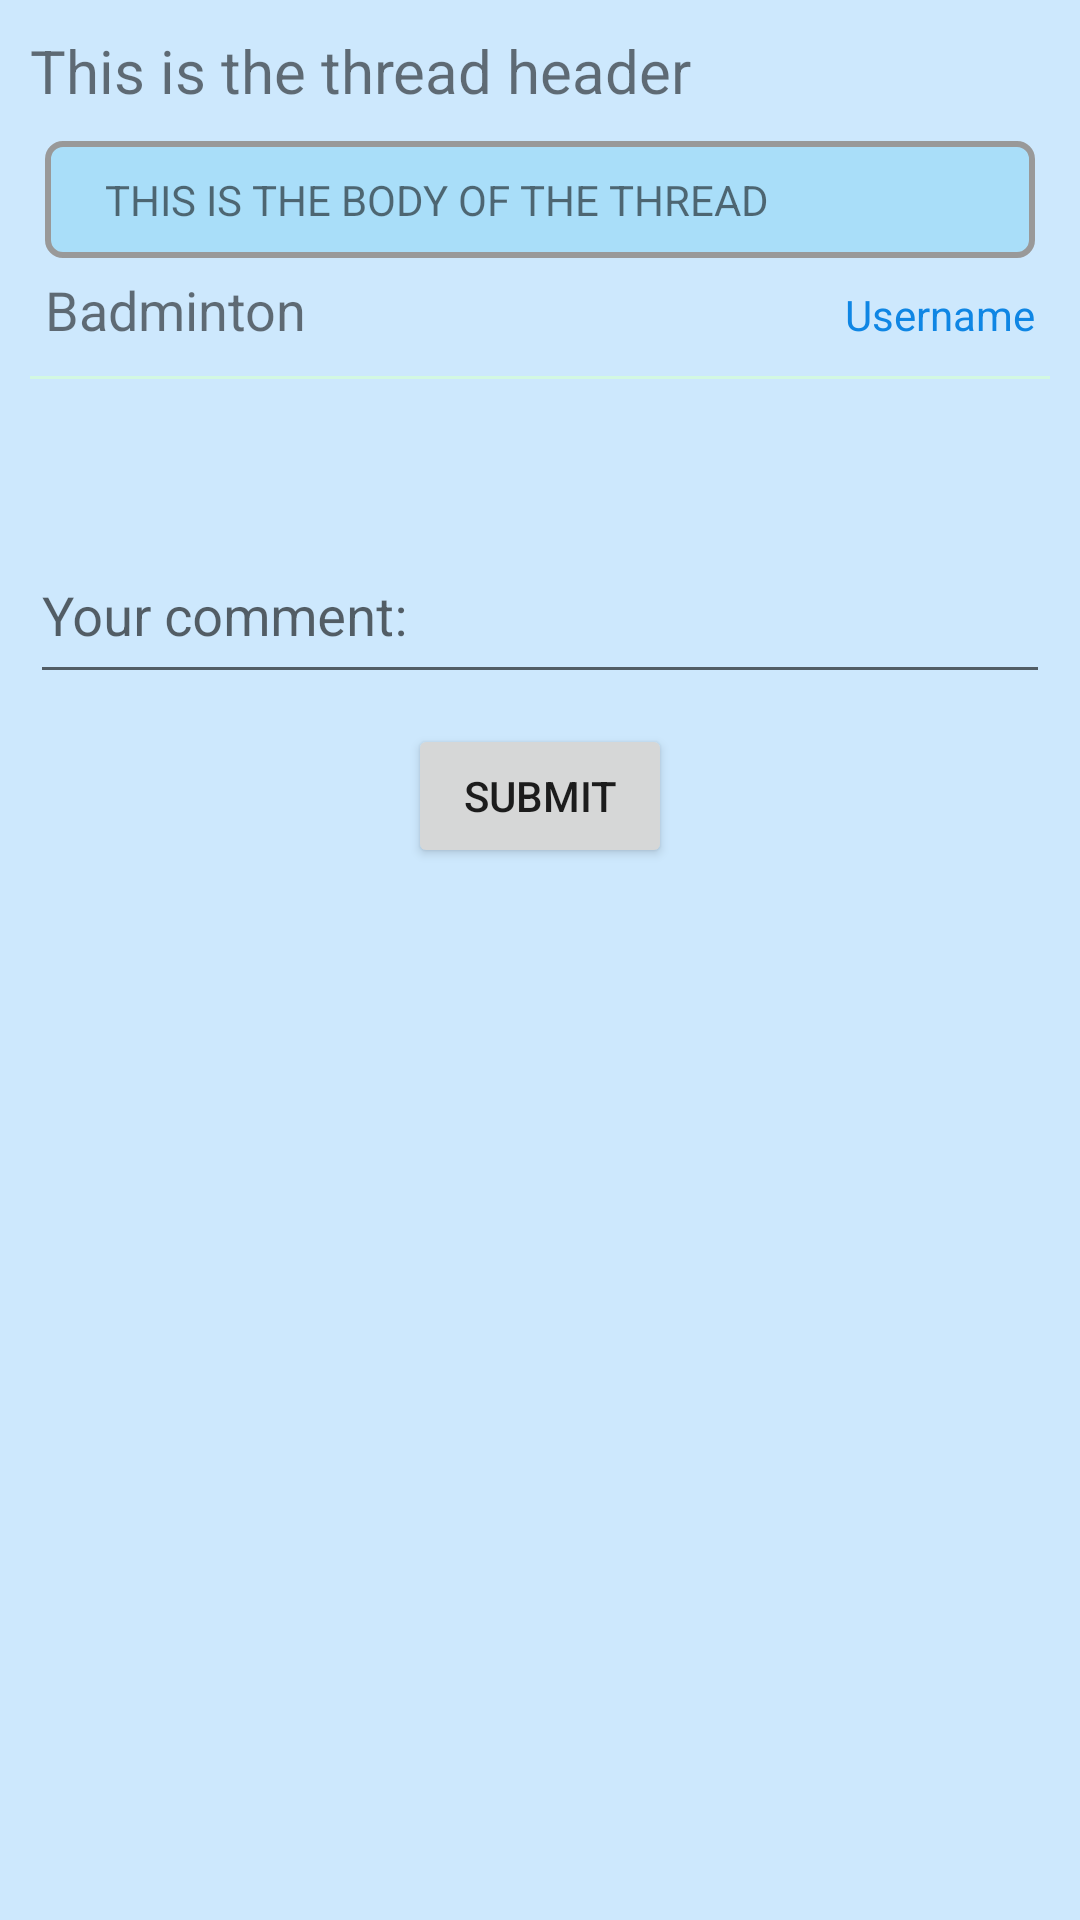

Here is an Android app screen rendered from its layout file. Give the layout XML and the strings, colors and styles it references.
<!-- AndroidManifest.xml: application theme Theme.AppCompat.Light -->
<!-- res/layout/activity_thread.xml -->
<?xml version="1.0" encoding="utf-8"?>
<LinearLayout xmlns:android="http://schemas.android.com/apk/res/android"
    xmlns:app="http://schemas.android.com/apk/res-auto"
    xmlns:tools="http://schemas.android.com/tools"
    android:id="@+id/relativeLayout"
    android:background="#CDE8FD"
    android:layout_width="match_parent"
    android:layout_height="match_parent"
    android:gravity="top|center"
    android:orientation="vertical"
    tools:context=".activities.MainActivity">


    <LinearLayout
        android:layout_width="match_parent"
        android:layout_height="wrap_content"
        android:orientation="vertical">

        <TextView
            android:id="@+id/thread_head"
            android:layout_width="match_parent"
            android:layout_height="wrap_content"
            android:text="This is the thread header"
            android:layout_margin="10dp"
            android:textSize="20sp" />

        <FrameLayout
            android:layout_width="match_parent"
            android:layout_height="wrap_content"
            android:layout_marginBottom="5dp"
            android:layout_marginRight="15dp"
            android:layout_marginLeft="15dp"
            android:padding="10dp"
            android:background="@drawable/rounded_shape">
            <TextView
                android:id="@+id/thread_body"
                android:layout_width="match_parent"
                android:layout_height="wrap_content"
                android:layout_marginLeft="10dp"
                android:text="THIS IS THE BODY OF THE THREAD" />
        </FrameLayout>


        <LinearLayout
            android:layout_width="match_parent"
            android:layout_height="wrap_content"
            android:layout_gravity="bottom|end">

            <TextView
                android:id="@+id/thread_section"
                android:layout_width="wrap_content"
                android:layout_height="wrap_content"
                android:layout_marginLeft="15dp"
                android:text="Badminton"
                android:textSize="18sp" />

            <TextView
                android:layout_width="wrap_content"
                android:layout_height="wrap_content"
                android:layout_weight="2" />

            <TextView
                android:id="@+id/thread_creator"
                android:layout_width="wrap_content"
                android:layout_height="wrap_content"
                android:layout_marginRight="15dp"
                android:text="Username"
                android:textColor="#0F86E4" />

        </LinearLayout>

        <View
            android:layout_width="match_parent"
            android:layout_height="1dp"
            android:layout_margin="10dp"
            android:background="@color/light_green" />


    </LinearLayout>



    <LinearLayout
        android:id="@+id/comment_section_linear_layout"
        android:layout_width="match_parent"
        android:layout_height="match_parent"
        android:layout_marginTop="30dp"
        android:orientation="vertical">

        <com.google.android.material.textfield.TextInputLayout
            android:id="@+id/new_comment_input_layout"
            android:layout_width="match_parent"
            android:layout_height="wrap_content">

            <EditText
                android:id="@+id/newComment_text"
                android:layout_width="match_parent"
                android:layout_height="54dp"
                android:layout_margin="10dp"
                android:hint="Your comment:"
                android:inputType="text" />
        </com.google.android.material.textfield.TextInputLayout>

        <Button
            android:id="@+id/newComment_button"
            android:layout_width="wrap_content"
            android:layout_height="wrap_content"
            android:layout_gravity="center"
            android:text="@string/submit_comment_button" />


        <ListView
            android:id="@+id/commentList"
            android:layout_width="wrap_content"
            android:layout_height="wrap_content" />
    </LinearLayout>



</LinearLayout>
<!-- resources referenced by this layout -->
<resources>
  <color name="light_green">#d3f8e2</color>
  <!-- drawable rounded_shape (drawable) -->
  <?xml version="1.0" encoding="UTF-8"?>
  <shape xmlns:android="http://schemas.android.com/apk/res/android">
      <solid android:color="@color/light_blue"/>
  
      <stroke android:width="2dp"
          android:color="#999999"/>
  
      <padding android:left="2dp"
          android:top="2dp"
          android:right="2dp"
          android:bottom="2dp"/>
  
      <corners android:radius="5dp" />
  </shape>
  <string name="submit_comment_button">Submit</string>
  <color name="light_blue">#a9def9</color>
</resources>
